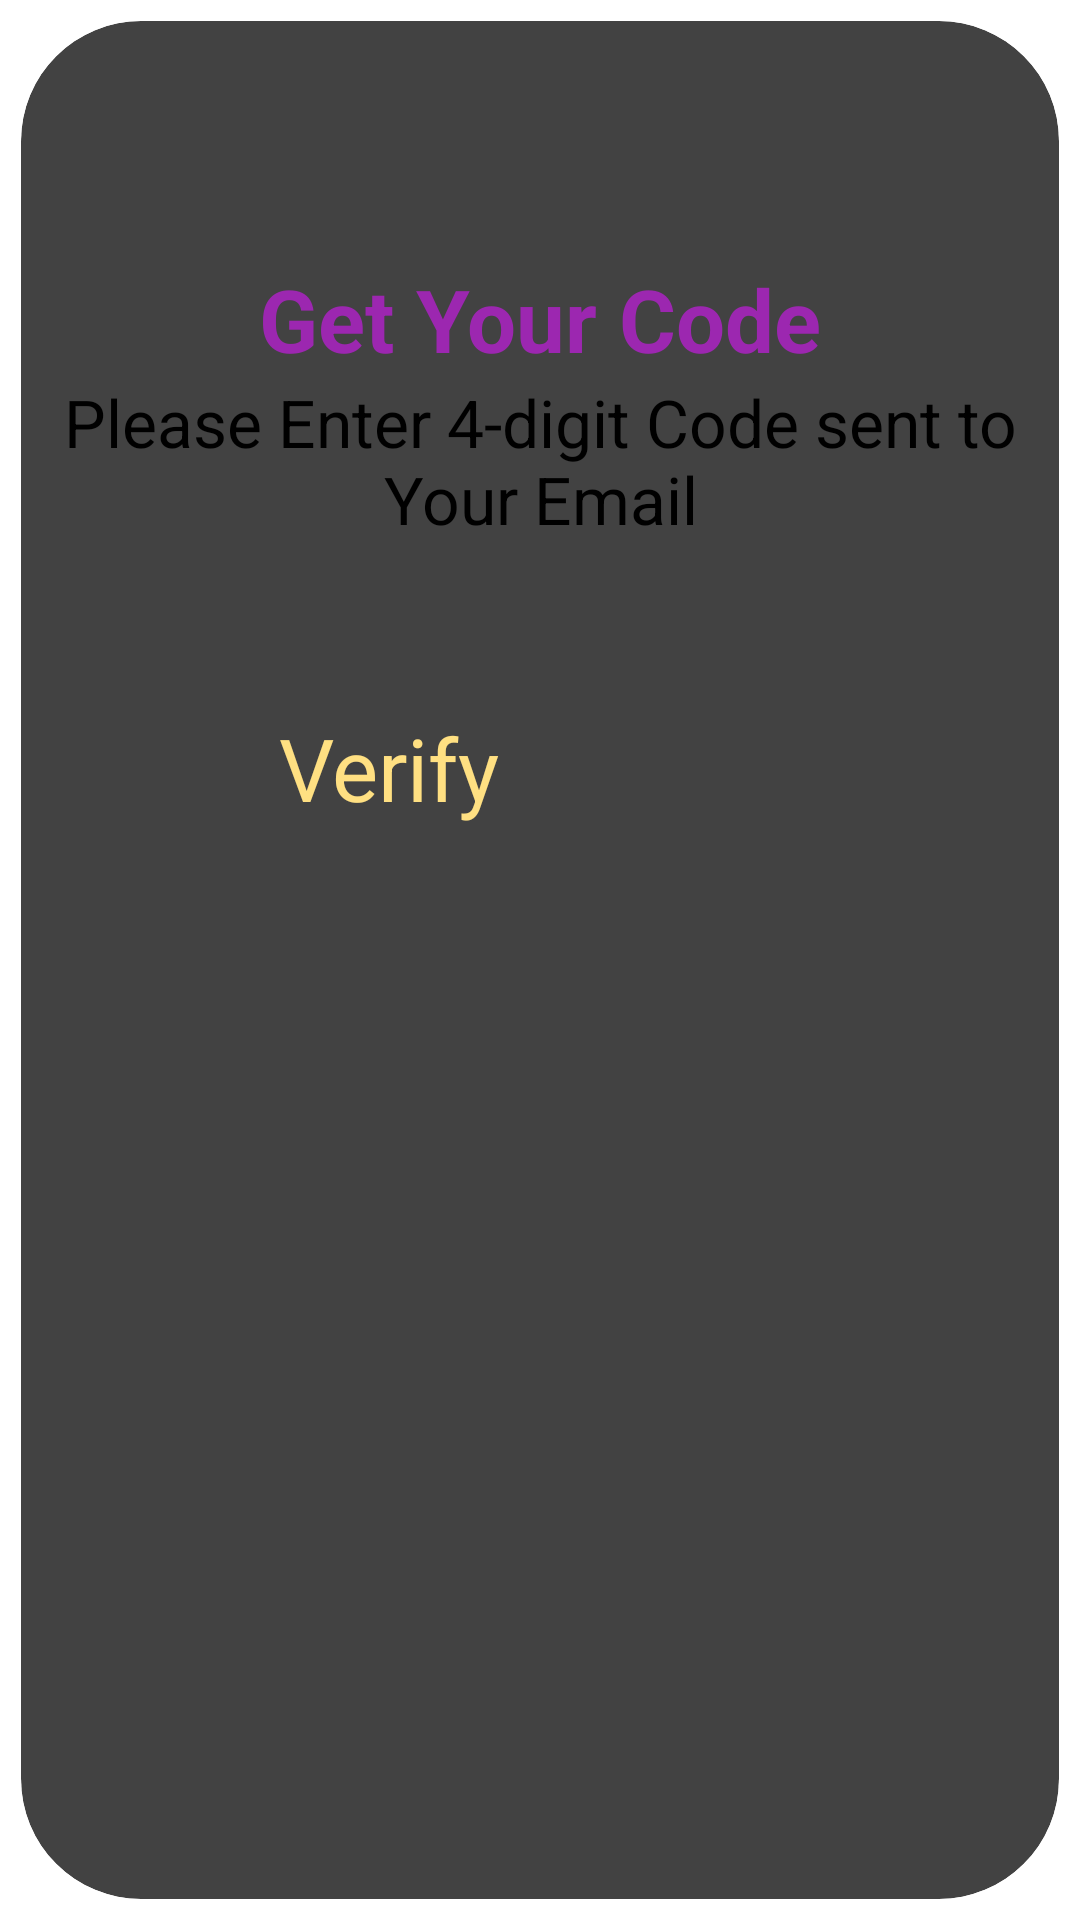

Write the Android layout XML for this screen, with the resource values it uses.
<!-- AndroidManifest.xml: application theme Theme.BookWorld -->
<!-- res/layout/activity_recovery_code.xml -->
<?xml version="1.0" encoding="utf-8"?>
<RelativeLayout xmlns:android="http://schemas.android.com/apk/res/android"
    android:layout_width="match_parent"
    android:layout_height="match_parent"
    xmlns:app="http://schemas.android.com/apk/res-auto"
    android:orientation="vertical"
    android:background="@color/white">

    <androidx.cardview.widget.CardView
        android:id="@+id/cardView"
        android:layout_width="match_parent"
        android:layout_height="match_parent"
        app:cardElevation="12dp"
        android:layout_margin="7dp"
        app:cardCornerRadius="40dp">

        <TextView
            android:id="@+id/mail"
            android:layout_width="match_parent"
            android:layout_height="wrap_content"
            android:text="Get Your Code"
            android:gravity="center"
            android:textSize="29sp"
            android:textStyle="bold"
            android:layout_marginTop="80dp"
            android:textColor="@color/material_500"/>

        <TextView
            android:id="@+id/main"
            android:layout_width="match_parent"
            android:layout_height="wrap_content"
            android:text="Please Enter 4-digit Code sent to Your Email"
            android:gravity="center"
            android:textSize="22sp"
            android:layout_marginTop="119dp"/>

        <LinearLayout
            android:layout_width="match_parent"
            android:layout_height="wrap_content"
            android:orientation="vertical"
            android:layout_marginTop="129dp"
            android:padding="35dp">

            <LinearLayout
                android:id="@+id/otpLayout"
                android:layout_width="match_parent"
                android:layout_height="wrap_content"
                android:orientation="horizontal"
                android:layout_marginTop="16dp"
                android:layout_gravity="center"
                android:gravity="center">

                <EditText
                    android:id="@+id/otpDigit1"
                    android:layout_width="40dp"
                    android:layout_height="wrap_content"
                    android:inputType="number"
                    android:maxLength="1"
                    android:gravity="center"
                    android:textSize="25sp"
                    android:background="@drawable/square"/>

                <EditText
                    android:id="@+id/otpDigit2"
                    android:layout_width="40dp"
                    android:layout_height="wrap_content"
                    android:inputType="number"
                    android:maxLength="1"
                    android:gravity="center"
                    android:textSize="25sp"
                    android:layout_marginStart="8dp"
                    android:background="@drawable/square"/>

                <EditText
                    android:id="@+id/otpDigit3"
                    android:layout_width="40dp"
                    android:layout_height="wrap_content"
                    android:inputType="number"
                    android:maxLength="1"
                    android:gravity="center"
                    android:textSize="25sp"
                    android:layout_marginStart="8dp"
                    android:background="@drawable/square"/>

                <EditText
                    android:id="@+id/otpDigit4"
                    android:layout_width="40dp"
                    android:layout_height="wrap_content"
                    android:inputType="number"
                    android:maxLength="1"
                    android:gravity="center"
                    android:textSize="25sp"
                    android:layout_marginStart="8dp"
                    android:background="@drawable/square"/>

            </LinearLayout>

            <Button
                android:id="@+id/buttonVerify"
                android:layout_width="190dp"
                android:layout_height="wrap_content"
                android:layout_marginTop="8dp"
                android:layout_gravity="center"
                android:padding="8dp"
                android:textSize="29sp"
                android:background="@drawable/rectangle_back"
                android:textColor="@color/material_50"
                android:text="Verify"/>

        </LinearLayout>
    </androidx.cardview.widget.CardView>
</RelativeLayout>
<!-- resources referenced by this layout -->
<resources>
  <color name="material_50">#FFE082</color>
  <color name="material_500">#FF9C27B0</color>
  <color name="white">#FFFFFFFF</color>
</resources>
